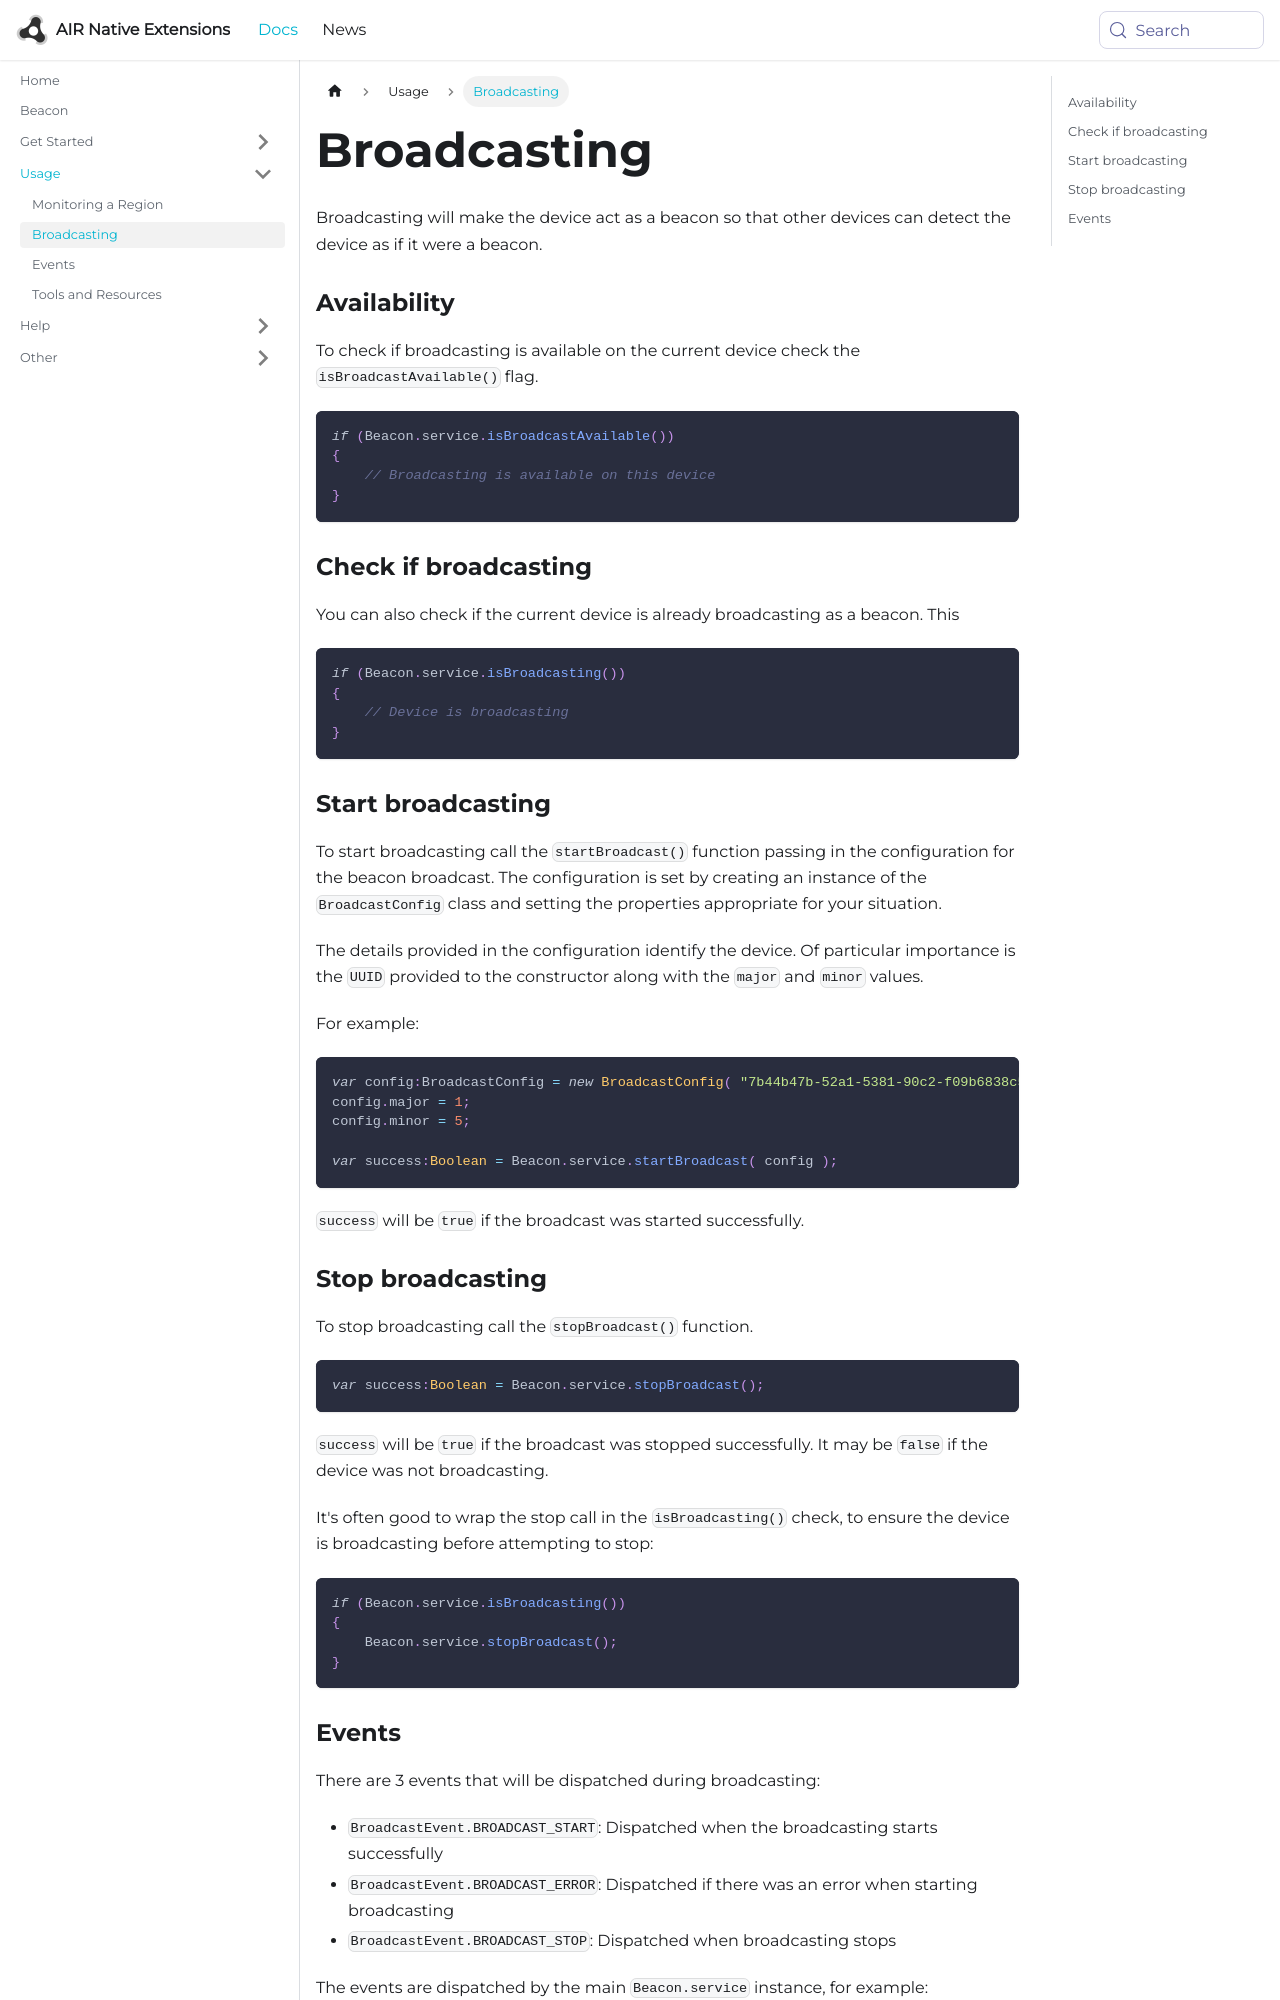

repository: airnativeextensions/nativeextensions-documentation · page: docs/beacon/broadcasting/index.html · generator: docusaurus

---
title: Broadcasting
sidebar_label: Broadcasting
---

Broadcasting will make the device act as a beacon so that other devices can detect the device as if it were a beacon.


### Availability 

To check if broadcasting is available on the current device check the `isBroadcastAvailable()` flag.


```actionscript
if (Beacon.service.isBroadcastAvailable())
{
    // Broadcasting is available on this device
}
```


### Check if broadcasting

You can also check if the current device is already broadcasting as a beacon. This 


```actionscript
if (Beacon.service.isBroadcasting())
{
    // Device is broadcasting 
}
```


### Start broadcasting

To start broadcasting call the `startBroadcast()` function passing in the configuration for the beacon broadcast.
The configuration is set by creating an instance of the `BroadcastConfig` class and setting the properties appropriate for your situation. 

The details provided in the configuration identify the device. Of particular importance is the `UUID` provided to the constructor along with the `major` and `minor` values. 

For example:

```actionscript
var config:BroadcastConfig = new BroadcastConfig( "7b44b47b-52a1-5381-90c2-f09b6838c5d4" );
config.major = 1;
config.minor = 5;

var success:Boolean = Beacon.service.startBroadcast( config );
```

`success` will be `true` if the broadcast was started successfully.


### Stop broadcasting


To stop broadcasting call the `stopBroadcast()` function.


```actionscript
var success:Boolean = Beacon.service.stopBroadcast();
```

`success` will be `true` if the broadcast was stopped successfully. It may be `false` if the device was not broadcasting.

It's often good to wrap the stop call in the `isBroadcasting()` check, to ensure the device is broadcasting before attempting to stop:

```actionscript
if (Beacon.service.isBroadcasting())
{
    Beacon.service.stopBroadcast();
}
```
